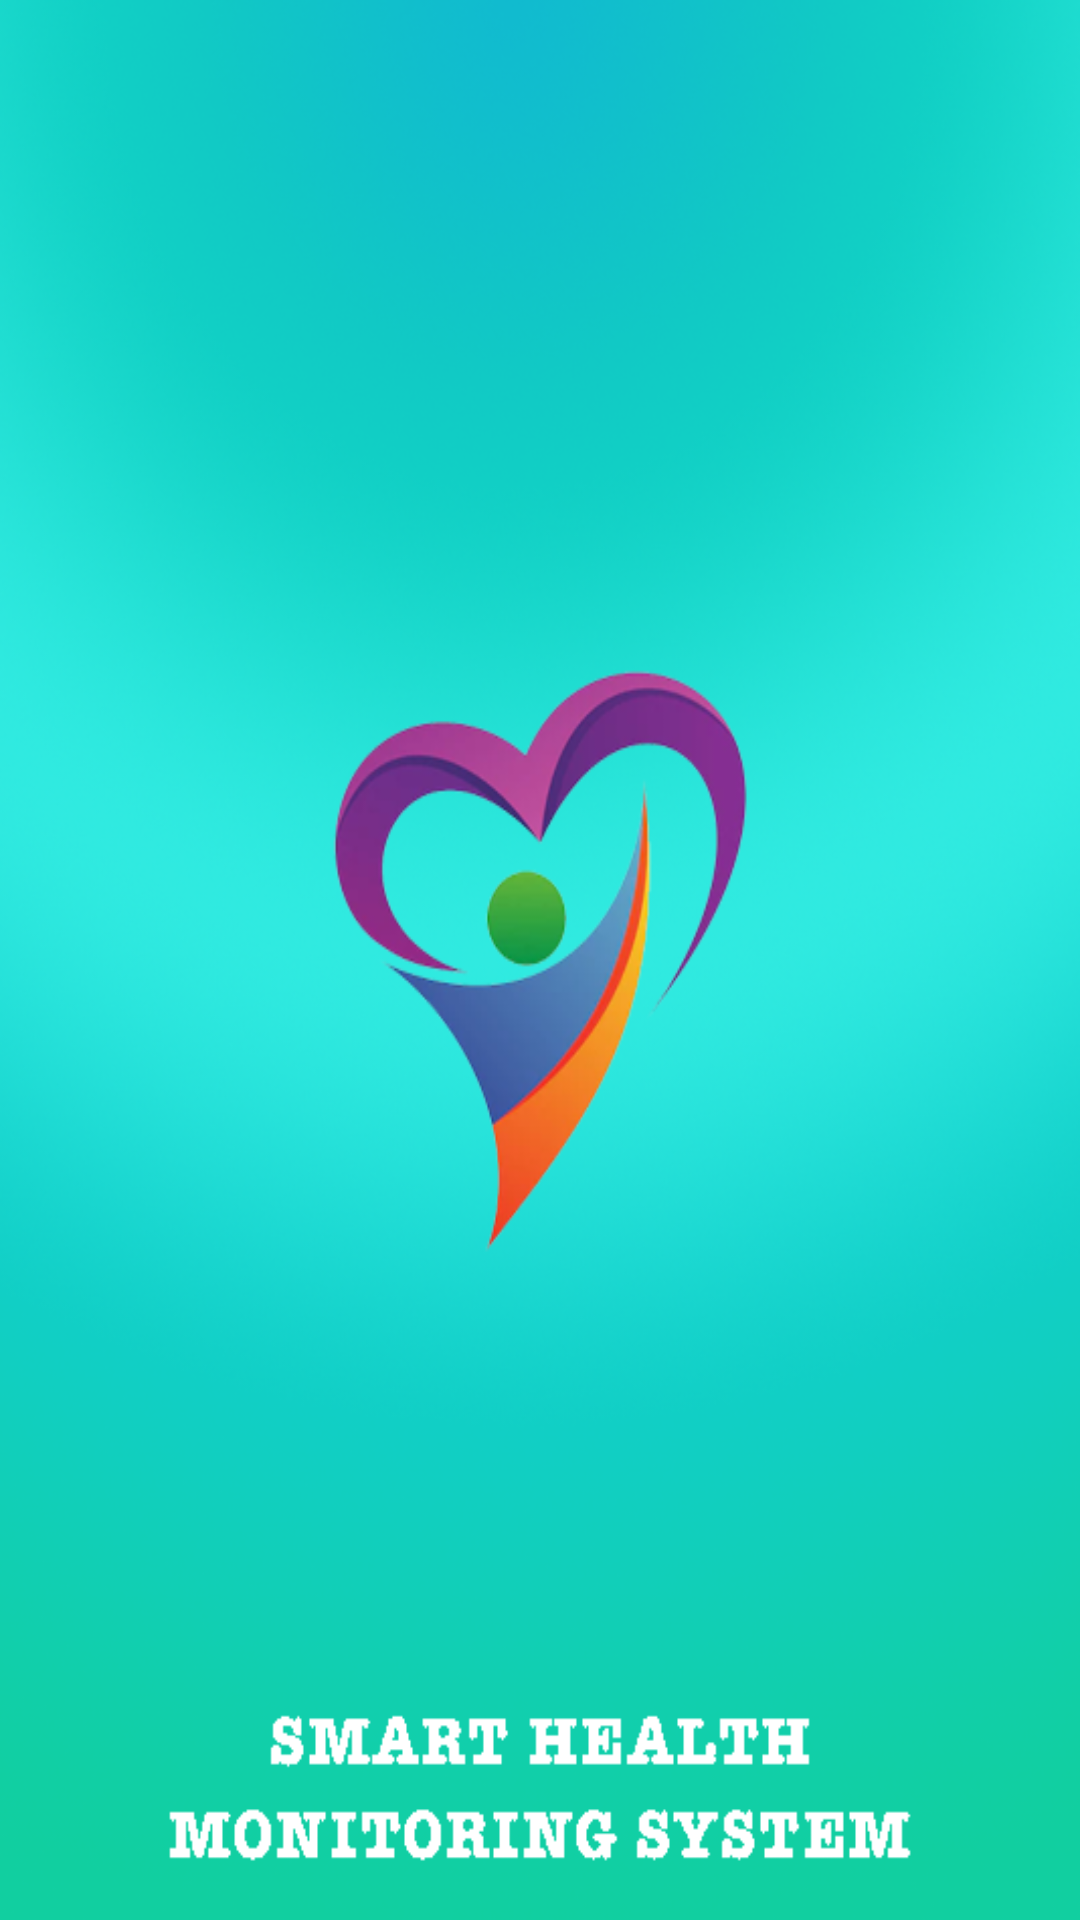

Write the Android layout XML for this screen, with the resource values it uses.
<!-- AndroidManifest.xml: activity theme AppTheme.NoActionBar -->
<!-- res/layout/activity_main.xml -->
<?xml version="1.0" encoding="utf-8"?>
<RelativeLayout xmlns:android="http://schemas.android.com/apk/res/android"
    xmlns:tools="http://schemas.android.com/tools"
    android:layout_width="match_parent"
    android:layout_height="match_parent"
    android:layout_gravity="center"
    android:background="@drawable/splash"
    android:focusableInTouchMode="true"
    android:gravity="center"
    tools:context=".MainActivity">
</RelativeLayout>
<!-- resources referenced by this layout -->
<resources>
  <!-- drawable splash: png bitmap (drawable, 278611 bytes) -->
</resources>
